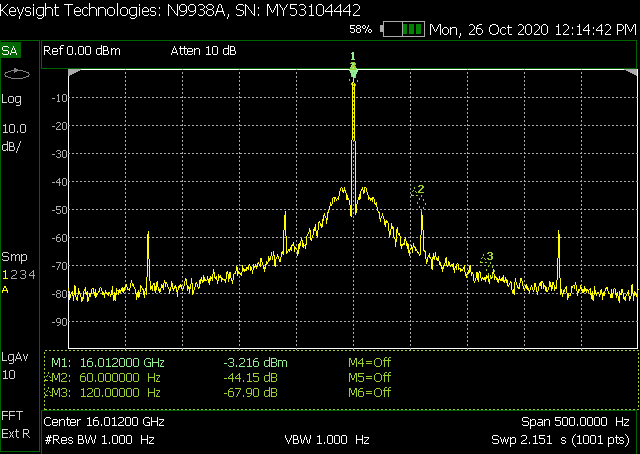

The data file committed next to this chart (first rows):
! FILETYPE CSV
! VERSION 1.0, 1
! TIMESTAMP Monday, 26 October 2020 12:15:09
! TIMEZONE (GMT-08:00) Pacific Time (US …
! NAME Keysight Technologies
! MODEL N9938A
! SERIAL MY53104442
! FIRMWARE_VERSION A.08.19
! CORRECTION
! Application SA
! Trace TIMESTAMP: 2020-10-26 12:15:07Z
! Trace GPS Info...
! GPS Latitude:
! GPS Longitude:
! GPS Seconds Since Last Read: 0
! CHECKSUM 0641379000
! DATA Freq, SA Average, SA Blank, SA Blank, SA Blank
! FREQ UNIT Hz
! DATA UNIT dBm
BEGIN
16011999750, -79.18, 0, 0, 0
16011999750, -78.68, 0, 0, 0
16011999751, -80.49, 0, 0, 0
16011999752, -81.27, 0, 0, 0
16011999752, -81.95, 0, 0, 0
16011999752, -81.82, 0, 0, 0
16011999753, -82.1, 0, 0, 0
16011999754, -81.56, 0, 0, 0
16011999754, -80.88, 0, 0, 0
16011999754, -81.14, 0, 0, 0
16011999755, -79.56, 0, 0, 0
16011999756, -79.89, 0, 0, 0
16011999756, -78.11, 0, 0, 0
16011999756, -79.81, 0, 0, 0
16011999757, -81.75, 0, 0, 0
16011999758, -80.52, 0, 0, 0
16011999758, -80.99, 0, 0, 0
16011999758, -80.39, 0, 0, 0
16011999759, -78.93, 0, 0, 0
16011999760, -80.16, 0, 0, 0
16011999760, -79.13, 0, 0, 0
16011999760, -81.18, 0, 0, 0
16011999761, -80.53, 0, 0, 0
16011999762, -80.88, 0, 0, 0
16011999762, -80.77, 0, 0, 0
16011999762, -81.01, 0, 0, 0
16011999763, -79.66, 0, 0, 0
16011999764, -80.08, 0, 0, 0
16011999764, -79.7, 0, 0, 0
16011999764, -79.92, 0, 0, 0
16011999765, -80.12, 0, 0, 0
16011999766, -80.75, 0, 0, 0
16011999766, -81.74, 0, 0, 0
16011999766, -81.19, 0, 0, 0
16011999767, -81.3, 0, 0, 0
16011999768, -80.85, 0, 0, 0
16011999768, -78.73, 0, 0, 0
16011999768, -79.15, 0, 0, 0
16011999769, -80.49, 0, 0, 0
16011999770, -81.52, 0, 0, 0
16011999770, -81.69, 0, 0, 0
... 961 more rows
